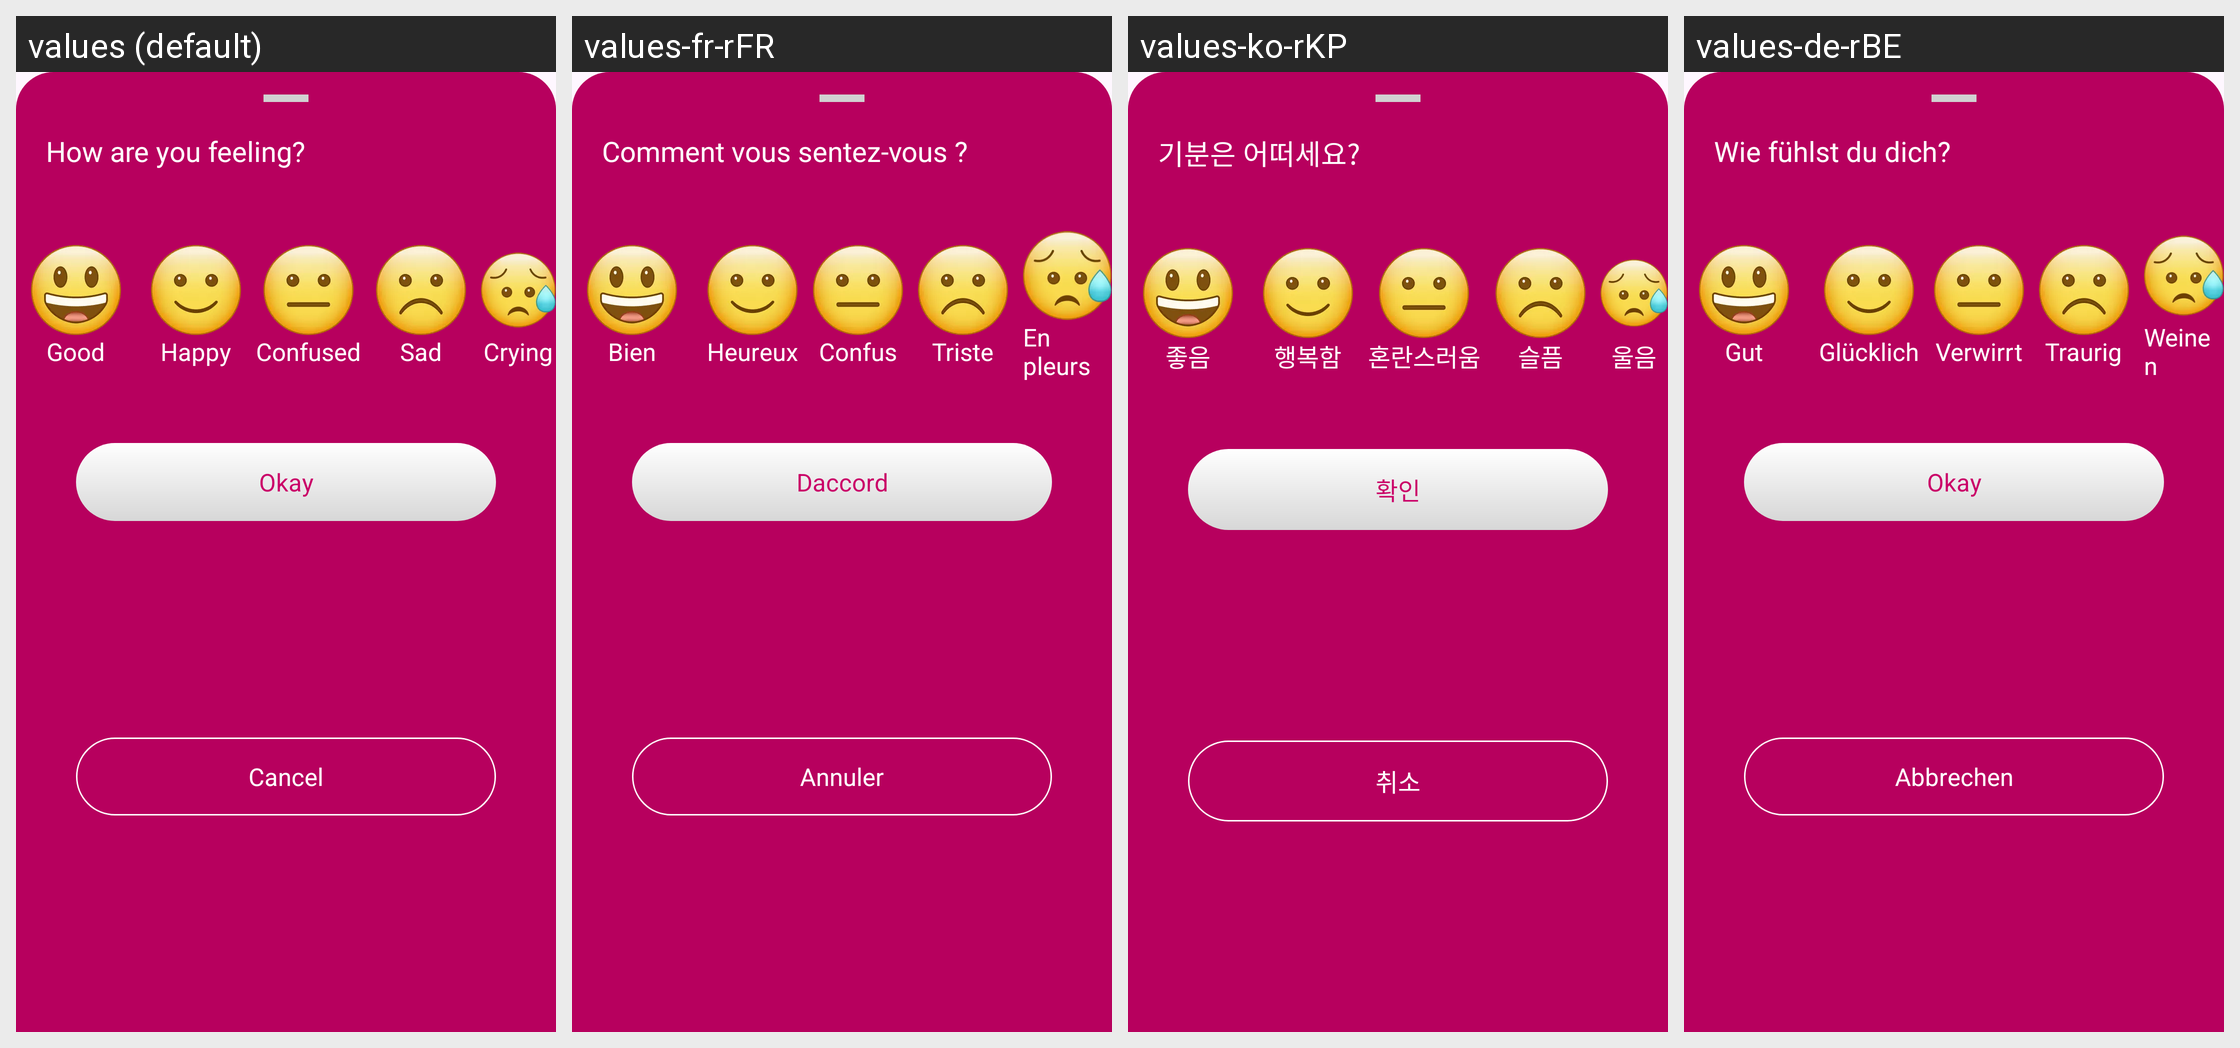

Locale-by-locale string values for the Android screen shown in this grid:
Android screen res/layout/mood_layout.xml rendered under 4 locales, left to right: values (default), values-fr-rFR, values-ko-rKP, values-de-rBE. Device: Nexus 5 (rendered at 1080×1920; each locale shown at half size, 540×960, under a caption strip naming it); theme Theme.DailyDairy.
Other locales in the repository, not shown: values-es-rES, values-ja, values-nl-rBE, values-pt-rPT, values-ru-rRU, values-tr-rTR, values-ur-rPK, values-zh-rCN.
Strings drawn on this screen, with the default value and each locale's value (text and hints the layout hard-codes, and strings that could not be matched under every locale, appear in the picture but are not listed):

how_are_you_feeling
  values: How are you feeling?
  values-fr-rFR: Comment vous sentez-vous ?
  values-ko-rKP: 기분은 어떠세요?
  values-de-rBE: Wie fühlst du dich?

good
  values: Good
  values-fr-rFR: Bien
  values-ko-rKP: 좋음
  values-de-rBE: Gut

happy
  values: Happy
  values-fr-rFR: Heureux
  values-ko-rKP: 행복함
  values-de-rBE: Glücklich

confused
  values: Confused
  values-fr-rFR: Confus
  values-ko-rKP: 혼란스러움
  values-de-rBE: Verwirrt

sad
  values: Sad
  values-fr-rFR: Triste
  values-ko-rKP: 슬픔
  values-de-rBE: Traurig

crying
  values: Crying
  values-fr-rFR: En pleurs
  values-ko-rKP: 울음
  values-de-rBE: Weinen

okay
  values: Okay
  values-fr-rFR: Daccord
  values-ko-rKP: 확인
  values-de-rBE: Okay

cancel
  values: Cancel
  values-fr-rFR: Annuler
  values-ko-rKP: 취소
  values-de-rBE: Abbrechen
